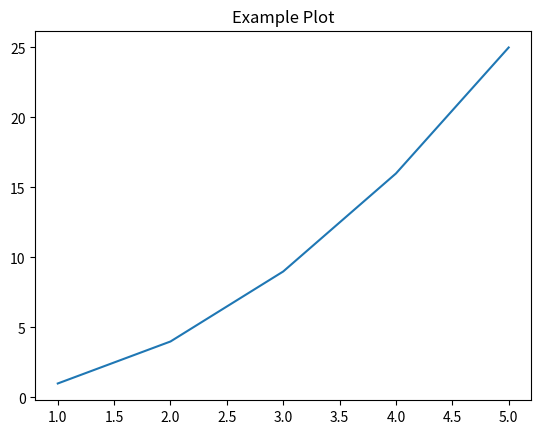

Write Python code to recreate this figure.
import matplotlib.pyplot as plt

# Create some data
x = [1, 2, 3, 4, 5]
y = [i**2 for i in x]

# Plot the data
plt.plot(x, y)
plt.title('Example Plot')

# Save the figure
plt.savefig('plot.png')  # Saves the plot as a PNG file
plt.savefig('plot_high_res.png', dpi=300)  # High-resolution output
plt.savefig('plot.svg', format='svg')  # Vector format for scalability without loss of quality
plt.savefig('plot.jpg')  # High-quality JPEG
plt.savefig('plot_transparent.png', transparent=True)  # Transparent background
plt.close()  # Closes the plot window to free up resources
